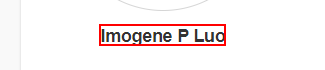
Workflow: Get and Sort Data

Step 1: get-text from the text

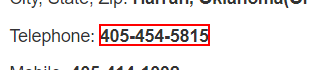
Step 2: get-text from the text

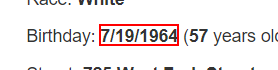
Step 3: get-text from the text

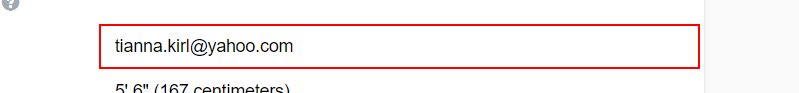
Step 4: get-text from the text box

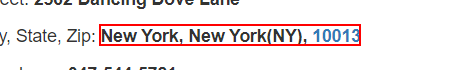
Step 5: get-text from the text

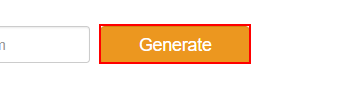
Step 6: click on the text box